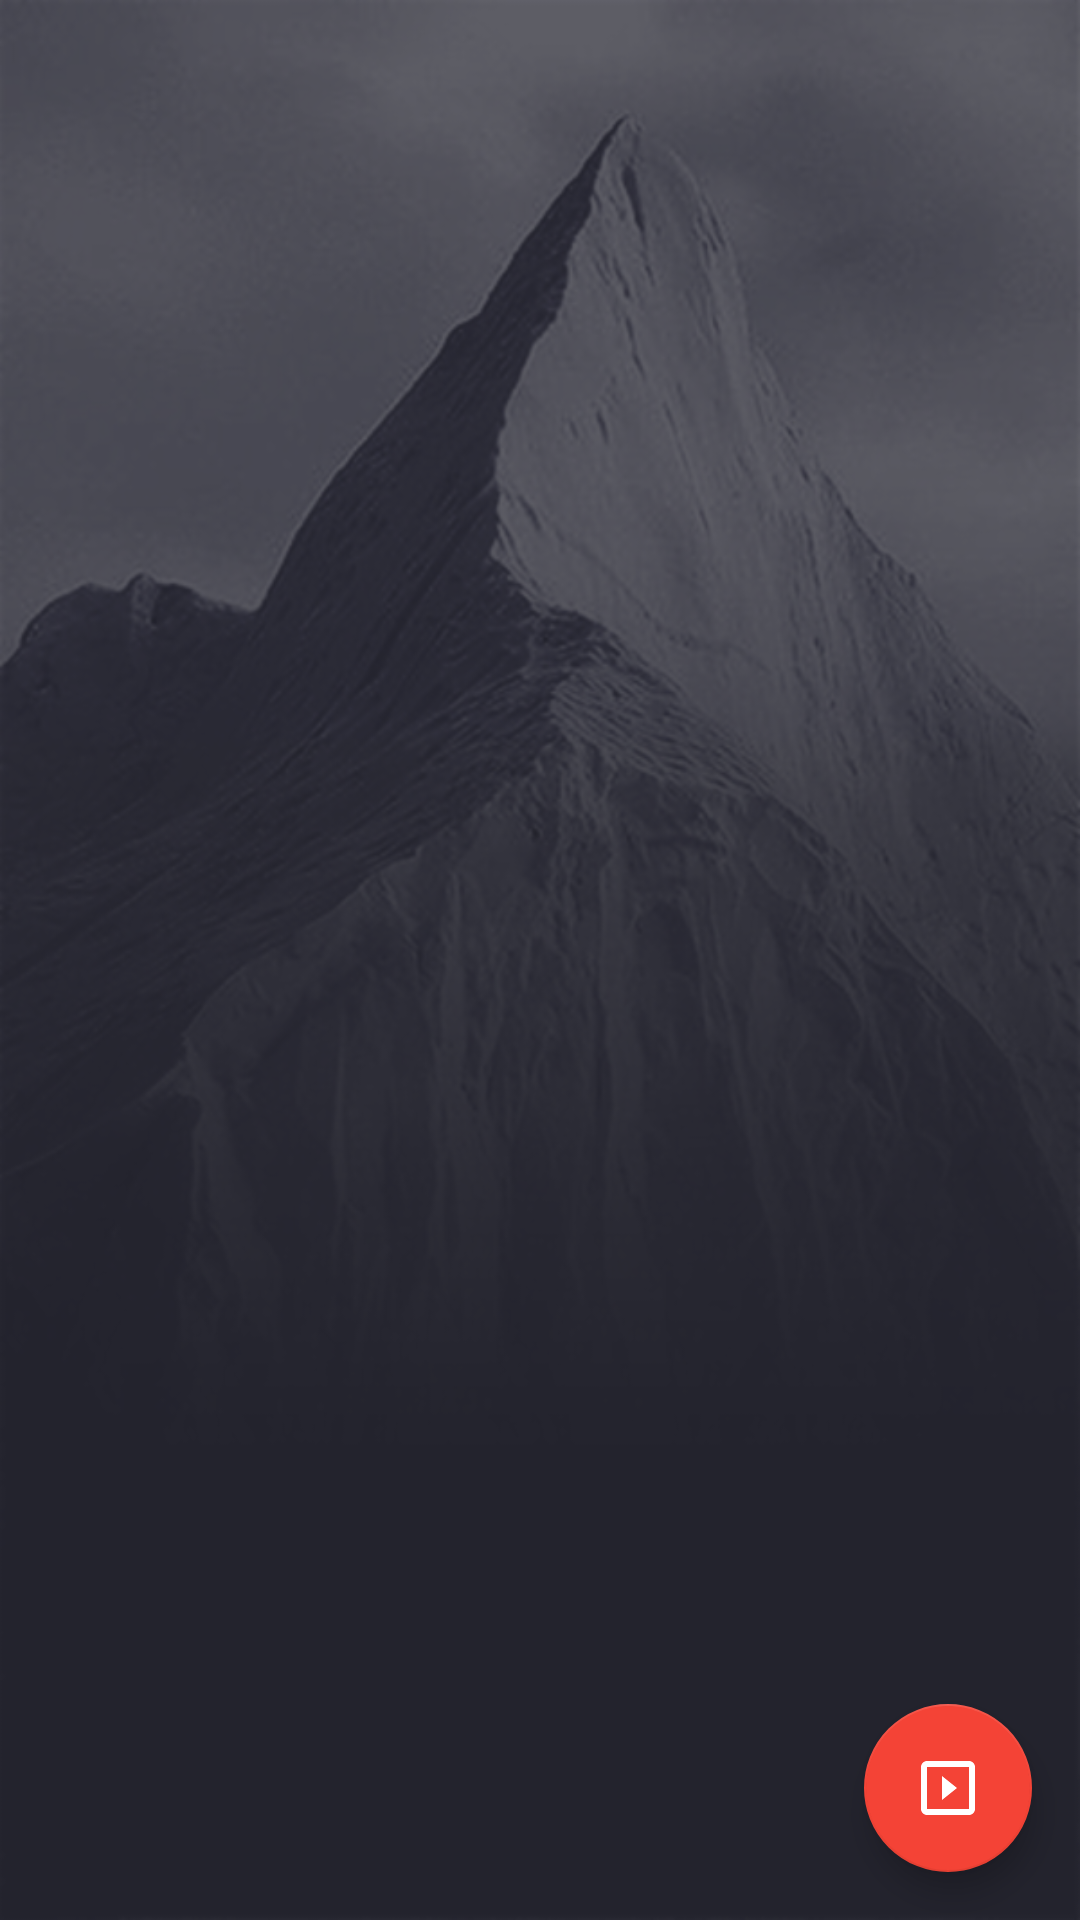

The Android layout XML behind this screen, and the referenced resources:
<!-- AndroidManifest.xml: application theme AppTheme -->
<!-- res/layout/activity_song_screen.xml -->
<?xml version="1.0" encoding="utf-8"?>
<FrameLayout xmlns:android="http://schemas.android.com/apk/res/android"
    xmlns:app="http://schemas.android.com/apk/res-auto"
    android:layout_width="match_parent"
    android:layout_height="match_parent">

    <RelativeLayout
        android:layout_width="match_parent"
        android:layout_height="match_parent"
        android:orientation="horizontal">

        <android.support.design.widget.AppBarLayout
            android:id="@+id/action_bar"
            android:layout_width="match_parent"
            android:layout_height="wrap_content"
            android:background="@android:color/transparent"
            android:theme="@style/AppTheme.AppBarOverlay">

            <android.support.v7.widget.Toolbar
                android:id="@+id/toolbar"
                android:layout_width="match_parent"
                android:layout_height="?attr/actionBarSize"
                android:background="@android:color/transparent"
                app:popupTheme="@style/AppTheme.PopupOverlay" />

        </android.support.design.widget.AppBarLayout>

        <android.support.v4.view.ViewPager
            android:id="@+id/pager"
            android:layout_width="fill_parent"
            android:layout_height="wrap_content"
            android:layout_below="@+id/action_bar" />

    </RelativeLayout>
    <android.support.design.widget.FloatingActionButton
        android:id="@+id/fab"
        android:layout_width="wrap_content"
        android:layout_height="wrap_content"
        android:layout_gravity="bottom|end"
        android:layout_margin="@dimen/fab_margin"
        android:src="@drawable/ic_slideshow" />
</FrameLayout>
<!-- resources referenced by this layout -->
<resources>
  <dimen name="fab_margin">16dp</dimen>
  <!-- drawable ic_slideshow (drawable-anydpi) -->
  <vector xmlns:android="http://schemas.android.com/apk/res/android"
          android:width="24dp"
          android:height="24dp"
          android:viewportWidth="24.0"
          android:viewportHeight="24.0">
      <path
          android:fillColor="@color/white"
          android:pathData="M10,8v8l5,-4 -5,-4zM19,3L5,3c-1.1,0 -2,0.9 -2,2v14c0,1.1 0.9,2 2,2h14c1.1,0 2,-0.9 2,-2L21,5c0,-1.1 -0.9,-2 -2,-2zM19,19L5,19L5,5h14v14z"/>
  </vector>
  <style name="AppTheme.AppBarOverlay" parent="ThemeOverlay.AppCompat.Dark.ActionBar" />
  <style name="AppTheme.PopupOverlay" parent="ThemeOverlay.AppCompat.Light" />
  <style name="AppTheme" parent="AppTheme.Dark">
          
          <item name="colorPrimary">@color/colorPrimary</item>
          <item name="colorPrimaryDark">@color/colorPrimaryDark</item>
          <item name="colorAccent">@color/colorAccent</item>
  
      </style>
  <color name="white">#FFFFFF</color>
  <style name="AppTheme.Dark" parent="Theme.AppCompat.NoActionBar">
          <item name="colorPrimary">@color/colorPrimary</item>
          <item name="colorPrimaryDark">@color/colorPrimaryDark</item>
          <item name="colorAccent">@color/colorAccent</item>
  
          <item name="windowActionBar">false</item>
          <item name="windowNoTitle">true</item>
  
          <item name="android:windowFullscreen">true</item>
  
          <item name="android:windowBackground">@drawable/bg</item>
  
          <item name="colorControlNormal">@color/iron</item>
          <item name="colorControlActivated">@color/white</item>
          <item name="colorControlHighlight">@color/white</item>
          <item name="android:textColorHint">@color/iron</item>
      </style>
  <color name="colorPrimary">#607D8B</color>
  <color name="colorPrimaryDark">#263238</color>
  <color name="colorAccent">#F44336</color>
  <!-- drawable bg: png bitmap (drawable-hdpi, 93520 bytes) -->
  <color name="iron">#CCCCCC</color>
</resources>
